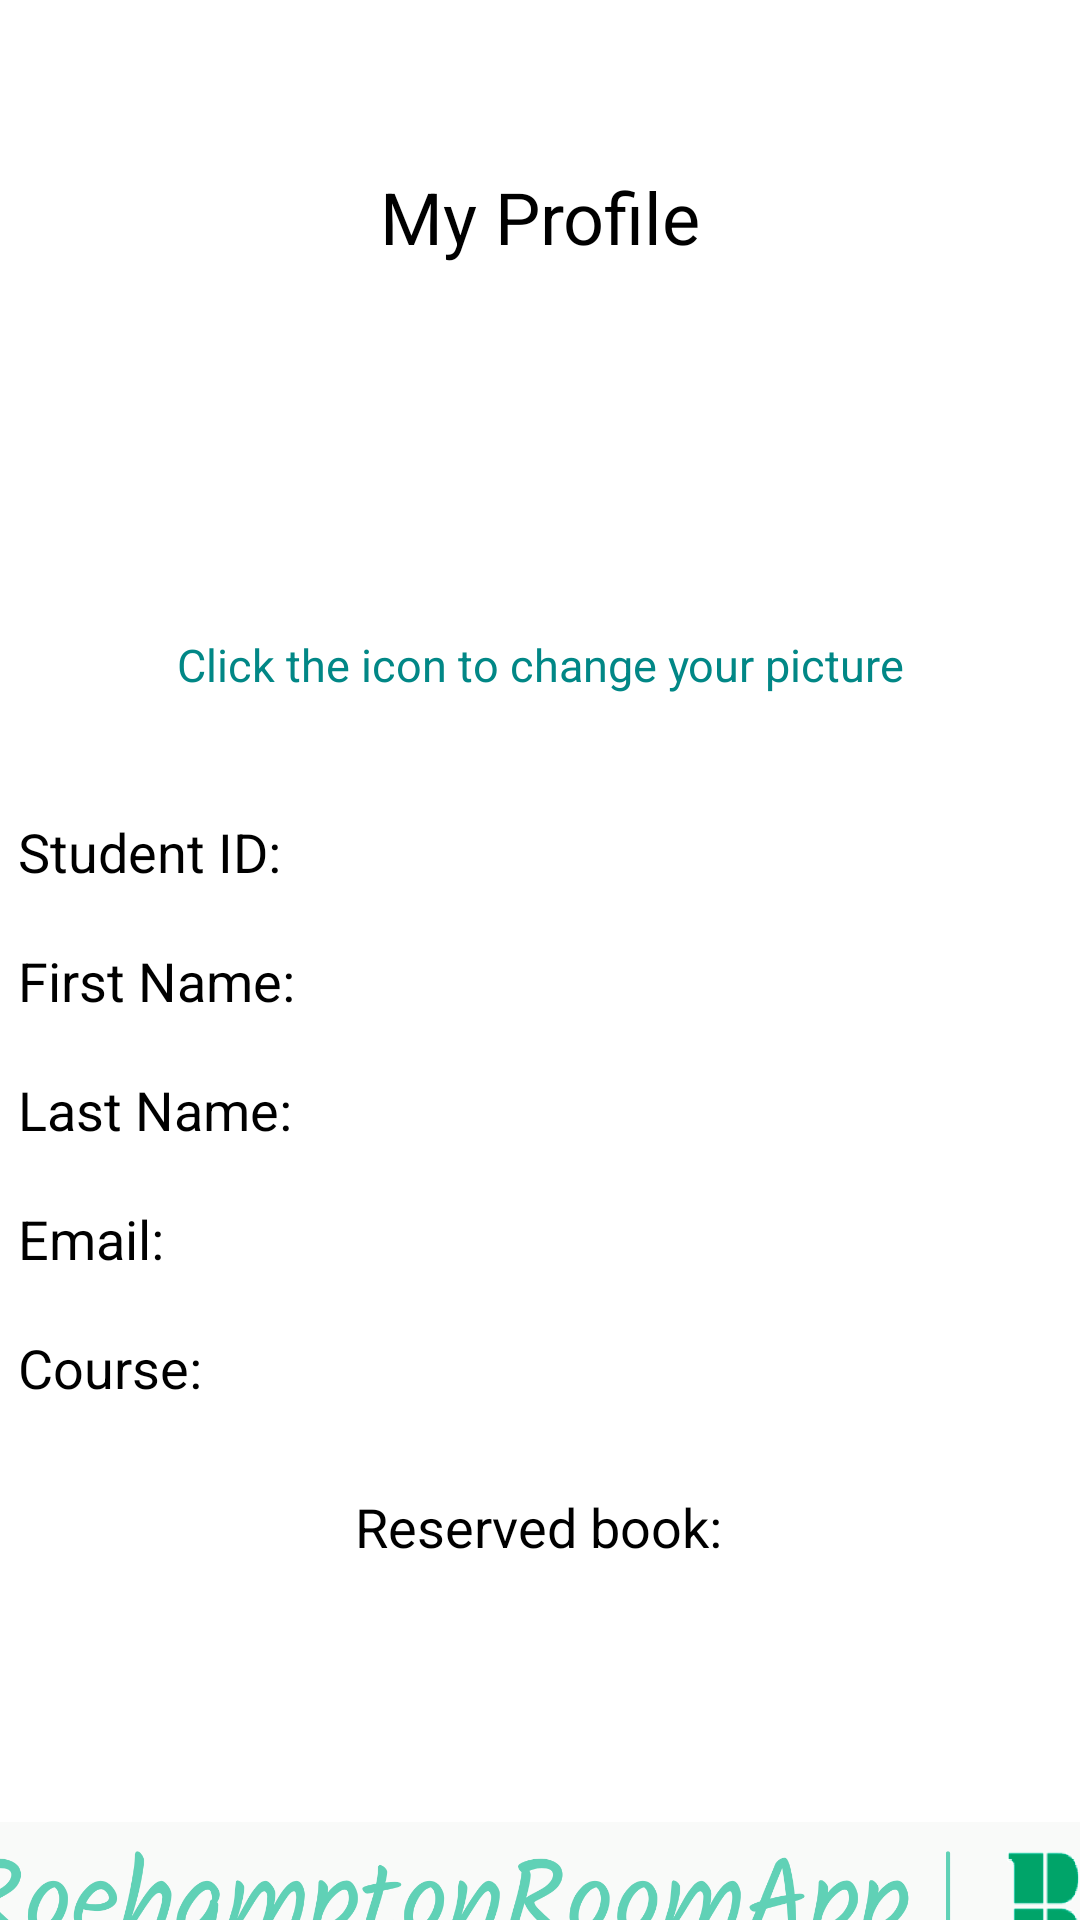

Write the Android layout XML for this screen, with the resource values it uses.
<!-- AndroidManifest.xml: application theme Theme.RoehamptonRoomApp -->
<!-- res/layout/activity_profile.xml -->
<?xml version="1.0" encoding="utf-8"?>

<androidx.constraintlayout.widget.ConstraintLayout xmlns:android="http://schemas.android.com/apk/res/android"
    xmlns:app="http://schemas.android.com/apk/res-auto"
    xmlns:tools="http://schemas.android.com/tools"
    android:layout_width="match_parent"
    android:layout_height="match_parent"
    tools:context=".Profile">

    <TextView
        android:id="@+id/textView29"
        android:layout_width="wrap_content"
        android:layout_height="wrap_content"
        android:layout_marginStart="152dp"
        android:layout_marginLeft="152dp"
        android:layout_marginTop="56dp"
        android:layout_marginEnd="152dp"
        android:layout_marginRight="152dp"
        android:text="My Profile"
        android:textColor="@color/black"
        android:textSize="24sp"
        app:layout_constraintEnd_toEndOf="parent"
        app:layout_constraintStart_toStartOf="parent"
        app:layout_constraintTop_toTopOf="parent" />

    <ImageView
        android:id="@+id/iV_profile_picture"
        android:layout_width="127dp"
        android:layout_height="99dp"
        android:layout_marginStart="142dp"
        android:layout_marginLeft="142dp"
        android:layout_marginTop="16dp"
        android:layout_marginEnd="142dp"
        android:layout_marginRight="142dp"
        app:layout_constraintEnd_toEndOf="parent"
        app:layout_constraintHorizontal_bias="0.0"
        app:layout_constraintStart_toStartOf="parent"
        app:layout_constraintTop_toBottomOf="@+id/textView29"
        android:src="@drawable/ic_baseline_cloud_upload_24" />

    <TextView
        android:id="@+id/textView30"
        android:layout_width="wrap_content"
        android:layout_height="28dp"
        android:layout_marginStart="6dp"
        android:layout_marginLeft="6dp"
        android:layout_marginTop="40dp"
        android:text="Student ID:"
        android:textColor="@color/black"
        android:textSize="18sp"
        app:layout_constraintStart_toStartOf="parent"
        app:layout_constraintTop_toBottomOf="@+id/textView37" />

    <TextView
        android:id="@+id/textView31"
        android:layout_width="wrap_content"
        android:layout_height="28dp"
        android:layout_marginStart="6dp"
        android:layout_marginLeft="6dp"
        android:layout_marginTop="15dp"
        android:text="First Name:"
        android:textColor="@color/black"
        android:textSize="18sp"
        app:layout_constraintStart_toStartOf="parent"
        app:layout_constraintTop_toBottomOf="@+id/textView30" />

    <TextView
        android:id="@+id/textView34"
        android:layout_width="wrap_content"
        android:layout_height="28dp"
        android:layout_marginStart="6dp"
        android:layout_marginLeft="6dp"
        android:layout_marginTop="15dp"
        android:text="Last Name:"
        android:textColor="@color/black"
        android:textSize="18sp"
        app:layout_constraintStart_toStartOf="parent"
        app:layout_constraintTop_toBottomOf="@+id/textView31" />

    <TextView
        android:id="@+id/textView35"
        android:layout_width="wrap_content"
        android:layout_height="28dp"
        android:layout_marginStart="6dp"
        android:layout_marginLeft="6dp"
        android:layout_marginTop="15dp"
        android:text="Email:"
        android:textColor="@color/black"
        android:textSize="18sp"
        app:layout_constraintStart_toStartOf="parent"
        app:layout_constraintTop_toBottomOf="@+id/textView34" />

    <TextView
        android:id="@+id/textView36"
        android:layout_width="wrap_content"
        android:layout_height="28dp"
        android:layout_marginStart="6dp"
        android:layout_marginLeft="6dp"
        android:layout_marginTop="15dp"
        android:text="Course:"
        android:textColor="@color/black"
        android:textSize="18sp"
        app:layout_constraintStart_toStartOf="parent"
        app:layout_constraintTop_toBottomOf="@+id/textView35" />

    <TextView
        android:id="@+id/textView23"
        android:layout_width="wrap_content"
        android:layout_height="28dp"
        android:layout_marginStart="144dp"
        android:layout_marginLeft="144dp"
        android:layout_marginTop="25dp"
        android:layout_marginEnd="145dp"
        android:layout_marginRight="145dp"
        android:text="Reserved book:"
        android:textColor="@color/black"
        android:textSize="18sp"
        app:layout_constraintEnd_toEndOf="parent"
        app:layout_constraintStart_toStartOf="parent"
        app:layout_constraintTop_toBottomOf="@+id/tV_profile_course" />

    <TextView
        android:id="@+id/tV_profile_studentID"
        android:layout_width="300dp"
        android:layout_height="28dp"
        android:layout_marginStart="1dp"
        android:layout_marginLeft="1dp"
        android:layout_marginTop="40dp"
        android:layout_marginEnd="15dp"
        android:layout_marginRight="15dp"
        android:textSize="18sp"
        app:layout_constraintEnd_toEndOf="parent"
        app:layout_constraintHorizontal_bias="0.75"
        app:layout_constraintStart_toEndOf="@+id/textView30"
        app:layout_constraintTop_toBottomOf="@+id/textView37" />

    <TextView
        android:id="@+id/tV_profile_first_name"
        android:layout_width="290dp"
        android:layout_height="28dp"
        android:layout_marginStart="1dp"
        android:layout_marginLeft="1dp"
        android:layout_marginTop="15dp"
        android:layout_marginEnd="20dp"
        android:layout_marginRight="20dp"
        android:textSize="18sp"
        app:layout_constraintEnd_toEndOf="parent"
        app:layout_constraintStart_toEndOf="@+id/textView31"
        app:layout_constraintTop_toBottomOf="@+id/tV_profile_studentID" />

    <TextView
        android:id="@+id/tV_profile_last_name"
        android:layout_width="290dp"
        android:layout_height="28dp"
        android:layout_marginStart="1dp"
        android:layout_marginLeft="1dp"
        android:layout_marginTop="15dp"
        android:layout_marginEnd="20dp"
        android:layout_marginRight="20dp"
        android:textSize="18sp"
        app:layout_constraintEnd_toEndOf="parent"
        app:layout_constraintStart_toEndOf="@+id/textView34"
        app:layout_constraintTop_toBottomOf="@+id/tV_profile_first_name" />

    <TextView
        android:id="@+id/tV_profile_email"
        android:layout_width="330dp"
        android:layout_height="28dp"
        android:layout_marginStart="1dp"
        android:layout_marginLeft="1dp"
        android:layout_marginTop="15dp"
        android:layout_marginEnd="27dp"
        android:layout_marginRight="27dp"
        android:textSize="18sp"
        app:layout_constraintEnd_toEndOf="parent"
        app:layout_constraintHorizontal_bias="1.0"
        app:layout_constraintStart_toEndOf="@+id/textView35"
        app:layout_constraintTop_toBottomOf="@+id/tV_profile_last_name" />

    <TextView
        android:id="@+id/tV_profile_course"
        android:layout_width="320dp"
        android:layout_height="28dp"
        android:layout_marginStart="1dp"
        android:layout_marginLeft="1dp"
        android:layout_marginTop="15dp"
        android:layout_marginEnd="20dp"
        android:layout_marginRight="20dp"
        android:textSize="18sp"
        app:layout_constraintEnd_toEndOf="parent"
        app:layout_constraintStart_toEndOf="@+id/textView36"
        app:layout_constraintTop_toBottomOf="@+id/tV_profile_email" />

    <TextView
        android:id="@+id/tV_profile_book"
        android:layout_width="392dp"
        android:layout_height="75dp"
        android:layout_marginStart="10dp"
        android:layout_marginLeft="10dp"
        android:layout_marginTop="10dp"
        android:layout_marginEnd="9dp"
        android:layout_marginRight="9dp"
        android:textSize="18sp"
        app:layout_constraintEnd_toEndOf="parent"
        app:layout_constraintStart_toStartOf="parent"
        app:layout_constraintTop_toBottomOf="@+id/textView23" />

    <ImageView
        android:id="@+id/imageView5"
        android:layout_width="411dp"
        android:layout_height="100dp"
        android:layout_marginTop="21dp"
        android:src="@drawable/logo"
        app:layout_constraintBottom_toBottomOf="parent"
        app:layout_constraintEnd_toEndOf="parent"
        app:layout_constraintStart_toStartOf="parent"
        app:layout_constraintTop_toBottomOf="@+id/tV_profile_book" />

    <TextView
        android:id="@+id/textView37"
        android:layout_width="wrap_content"
        android:layout_height="wrap_content"
        android:layout_marginStart="100dp"
        android:layout_marginLeft="100dp"
        android:layout_marginTop="8dp"
        android:layout_marginEnd="100dp"
        android:layout_marginRight="100dp"
        android:text="Click the icon to change your picture"
        android:textColor="@color/teal_700"
        android:textSize="15sp"
        app:layout_constraintEnd_toEndOf="parent"
        app:layout_constraintStart_toStartOf="parent"
        app:layout_constraintTop_toBottomOf="@+id/iV_profile_picture" />

</androidx.constraintlayout.widget.ConstraintLayout>
<!-- resources referenced by this layout -->
<resources>
  <!-- drawable logo: jpg bitmap (drawable, 53579 bytes) -->
  <style name="Theme.RoehamptonRoomApp" parent="Theme.MaterialComponents.DayNight.DarkActionBar">
          
          <item name="colorPrimary">@color/purple_500</item>
          <item name="colorPrimaryVariant">@color/purple_700</item>
          <item name="colorOnPrimary">@color/white</item>
          
          <item name="colorSecondary">@color/teal_200</item>
          <item name="colorSecondaryVariant">@color/teal_700</item>
          <item name="colorOnSecondary">@color/black</item>
          
          <item name="android:statusBarColor" tools:targetApi="l">?attr/colorPrimaryVariant</item>
          
      </style>
  <!-- not gathered from this repository: default colours our renderer supplied (Android Studio template values) -->
  <color name="purple_500">#FF6200EE</color>
  <color name="purple_700">#FF3700B3</color>
  <color name="teal_200">#FF03DAC5</color>
  <color name="teal_700">#FF018786</color>
  <color name="black">#FF000000</color>
  <color name="white">#FFFFFFFF</color>
</resources>
